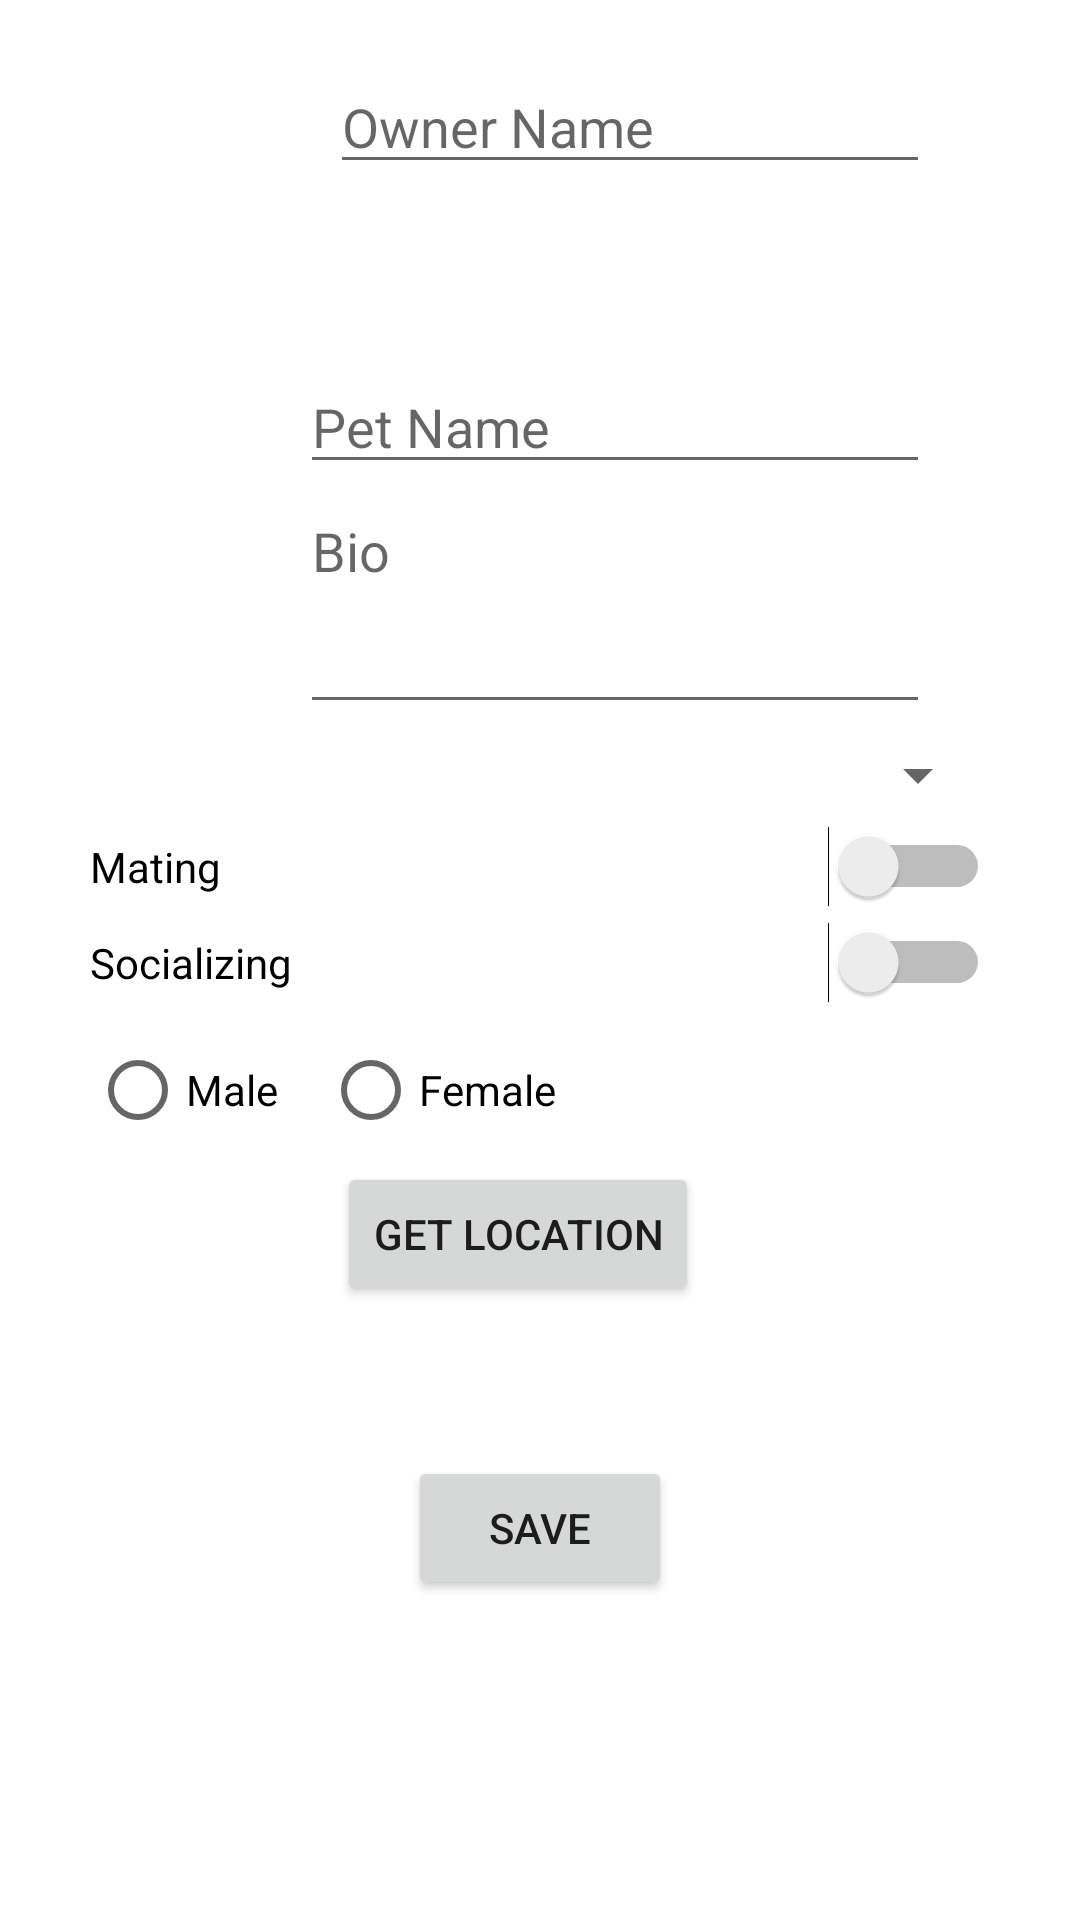

Here is an Android app screen rendered from its layout file. Give the layout XML and the strings, colors and styles it references.
<!-- AndroidManifest.xml: application theme Theme.Exotically -->
<!-- res/layout/activity_profile_setup.xml -->
<?xml version="1.0" encoding="utf-8"?>
<LinearLayout xmlns:android="http://schemas.android.com/apk/res/android"
    xmlns:app="http://schemas.android.com/apk/res-auto"
    xmlns:tools="http://schemas.android.com/tools"
    android:layout_width="match_parent"
    android:layout_height="match_parent"
    android:orientation="vertical"
    tools:context=".ProfileSetupActivity">

    <LinearLayout
        android:layout_width="match_parent"
        android:layout_height="wrap_content"
        android:layout_marginTop="20dp"
        android:layout_marginBottom="20dp"
        android:orientation="horizontal">

        <ImageView
            android:id="@+id/imageProfile"
            android:layout_width="wrap_content"
            android:layout_height="80dp"
            android:layout_weight="0.50"
            tools:srcCompat="@drawable/ic_add_photo" />

        <EditText
            android:id="@+id/name"
            android:layout_width="wrap_content"
            android:layout_height="wrap_content"
            android:layout_marginRight="50dp"
            android:layout_weight="0.40"
            android:hint="Owner Name" />
    </LinearLayout>

    <LinearLayout
        android:layout_width="match_parent"
        android:layout_height="wrap_content"
        android:orientation="horizontal">

        <ImageView
            android:id="@+id/imagePet"
            android:layout_width="wrap_content"
            android:layout_height="80dp"
            android:layout_weight="0.50"
            tools:srcCompat="@drawable/ic_add_photo" />

        <LinearLayout
            android:layout_width="wrap_content"
            android:layout_height="wrap_content"
            android:layout_marginRight="50dp"
            android:orientation="vertical">

            <EditText
                android:id="@+id/petName"
                android:layout_width="match_parent"
                android:layout_height="wrap_content"
                android:hint="Pet Name" />

            <EditText
                android:id="@+id/bio"
                android:layout_width="match_parent"
                android:layout_height="80dp"
                android:layout_weight=".80"
                android:ems="10"
                android:gravity="start|top"
                android:hint="Bio"
                android:inputType="textMultiLine" />
        </LinearLayout>
    </LinearLayout>


    <androidx.constraintlayout.widget.ConstraintLayout
        android:layout_width="match_parent"
        android:layout_height="match_parent"
        android:layout_marginLeft="30dp"
        android:layout_marginRight="30dp"
        app:layout_constraintEnd_toEndOf="parent"
        app:layout_constraintHorizontal_bias="0.5"
        app:layout_constraintStart_toStartOf="parent">

        <Spinner
            android:id="@+id/species"
            android:layout_width="match_parent"
            android:layout_height="wrap_content"
            android:layout_marginTop="5dp"
            app:layout_constraintEnd_toEndOf="parent"
            app:layout_constraintTop_toTopOf="parent" />

        <Switch
            android:id="@+id/mating"
            android:layout_width="match_parent"
            android:layout_height="wrap_content"
            android:layout_marginTop="5dp"
            android:switchPadding="31dp"
            android:text="Mating"
            app:layout_constraintEnd_toEndOf="parent"
            app:layout_constraintTop_toBottomOf="@+id/species" />

        <Switch
            android:id="@+id/socializing"
            android:layout_width="match_parent"
            android:layout_height="wrap_content"
            android:layout_marginTop="5dp"
            android:switchPadding="10dp"
            android:text="Socializing"
            app:layout_constraintEnd_toEndOf="parent"
            app:layout_constraintTop_toBottomOf="@+id/mating" />

        <RadioGroup
            android:id="@+id/radioGender"
            android:layout_width="match_parent"
            android:layout_height="wrap_content"
            android:layout_marginTop="5dp"
            android:orientation="horizontal"
            app:layout_constraintEnd_toEndOf="parent"
            app:layout_constraintHorizontal_bias="0.5"
            app:layout_constraintStart_toStartOf="parent"
            app:layout_constraintTop_toBottomOf="@+id/socializing">

            <RadioButton
                android:id="@+id/radioMale"
                android:layout_width="wrap_content"
                android:layout_height="wrap_content"
                android:text="Male" />

            <RadioButton
                android:id="@+id/radioFemale"
                android:layout_width="wrap_content"
                android:layout_height="wrap_content"
                android:layout_marginLeft="15dp"
                android:text="Female" />

        </RadioGroup>

        <Button
            android:id="@+id/getLocationButton"
            android:layout_width="wrap_content"
            android:layout_height="wrap_content"
            android:layout_marginRight="15dp"
            android:text="Get Location"
            app:layout_constraintEnd_toEndOf="parent"
            app:layout_constraintHorizontal_bias="0.5"
            app:layout_constraintStart_toStartOf="parent"
            app:layout_constraintTop_toBottomOf="@+id/radioGender" />

        <Button
            android:id="@+id/save"
            android:layout_width="wrap_content"
            android:layout_height="wrap_content"
            android:layout_marginTop="50dp"
            android:text="Save"
            app:layout_constraintEnd_toEndOf="parent"
            app:layout_constraintHorizontal_bias="0.5"
            app:layout_constraintStart_toStartOf="parent"
            app:layout_constraintTop_toBottomOf="@+id/getLocationButton" />

    </androidx.constraintlayout.widget.ConstraintLayout>


</LinearLayout>
<!-- resources referenced by this layout -->
<resources>
  <style name="Theme.Exotically" parent="Theme.MaterialComponents.DayNight.DarkActionBar">
          
          <item name="colorPrimary">@color/purple_500</item>
          <item name="colorPrimaryVariant">@color/purple_700</item>
          <item name="colorOnPrimary">@color/white</item>
          
          <item name="colorSecondary">@color/teal_200</item>
          <item name="colorSecondaryVariant">@color/teal_700</item>
          <item name="colorOnSecondary">@color/black</item>
          
          <item name="android:statusBarColor" tools:targetApi="l">?attr/colorPrimaryVariant</item>
          
      </style>
  <!-- not gathered from this repository: default colours our renderer supplied (Android Studio template values) -->
  <color name="purple_500">#FF6200EE</color>
  <color name="purple_700">#FF3700B3</color>
  <color name="teal_200">#FF03DAC5</color>
  <color name="teal_700">#FF018786</color>
  <color name="black">#FF000000</color>
  <color name="white">#FFFFFFFF</color>
</resources>
